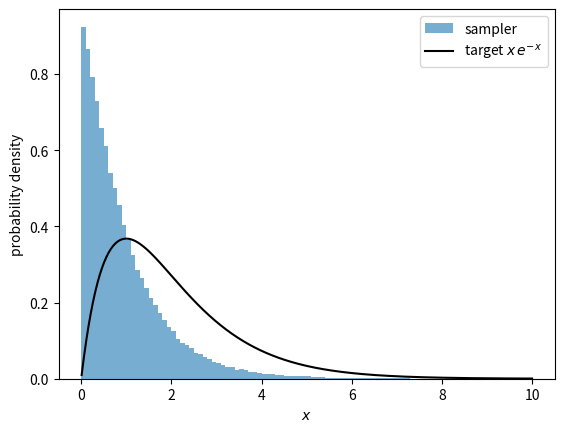

Python code for this plot:
import itertools

import matplotlib.pyplot as plt
import numpy as np

def lowest_states(V, L=8.0, ND=600, k=4):
    # Grid and spacing
    x = np.linspace(-L / 2, L / 2, ND + 1)
    dx = x[1] - x[0]

    # Finite-difference Hamiltonian: kinetic term from the three-point stencil, plus V on the diagonal
    main = 1.0 / dx**2 + V(x)
    off = -0.5 / dx**2 * np.ones(ND)
    H = np.diag(main) + np.diag(off, 1) + np.diag(off, -1)

    # Solve the eigenvalue problem and keep the lowest k states
    E, v = np.linalg.eig(H)
    return E[:k], v[:, :k], x

E, phi, x = lowest_states(lambda x: 0.5 * x**2)
print("E =", E)

# Your tests and your fixed version here

def metropolis_positive(U, x0=1.0, sigma=0.5, n_steps=200_000, seed=0):
    rng = np.random.default_rng(seed)
    x = x0
    samples = []
    accepted = 0
    for _ in range(n_steps):
        # Multiplicative proposal keeps x positive
        x_new = x * np.exp(sigma * rng.normal())
        # Metropolis acceptance
        if rng.random() < np.exp(U(x) - U(x_new)):
            x = x_new
            samples.append(x)
            accepted += 1
    return np.array(samples), accepted / n_steps

samples, acceptance = metropolis_positive(lambda x: x - np.log(x))
print(f"{len(samples)} samples, <x> = {samples.mean():.3f}, Var(x) = {samples.var():.3f}, acceptance = {acceptance:.2f}")

xs = np.linspace(0.01, 10, 400)
plt.hist(samples, bins=100, range=(0, 10), density=True, alpha=0.6, label="sampler")
plt.plot(xs, xs * np.exp(-xs), "k", label=r"target $x\,e^{-x}$")
plt.xlabel("$x$")
plt.ylabel("probability density")
plt.legend()
plt.show()

# Your tests and your fixed version here

def energy(s):
    # E = -sum over nearest-neighbor pairs s_i s_j, each pair counted once (periodic boundaries)
    return -np.sum(s * (np.roll(s, 1, axis=0) + np.roll(s, 1, axis=1)))


def ising_metropolis(L=3, T=2.0, n_sweeps=20_000, seed=0):
    rng = np.random.default_rng(seed)
    s = rng.choice([-1, 1], size=(L, L))
    m_series, e_series = [], []
    for sweep in range(n_sweeps):
        for _ in range(L * L):
            i, j = rng.integers(0, L, size=2)
            s[i, j] *= -1  # trial flip
            neighbors = s[(i + 1) % L, j] + s[i - 1, j] + s[i, (j + 1) % L] + s[i, j - 1]
            dE = -s[i, j] * neighbors  # energy change of the flip
            if dE > 0 and rng.random() > np.exp(-dE / T):
                pass  # rejected
        m_series.append(abs(s.mean()))
        e_series.append(energy(s) / (L * L))
    return np.array(m_series), np.array(e_series)

m, e = ising_metropolis(L=3, T=2.0)
burn = 1000
print(f"L = 3, T = 2: <|m|> = {m[burn:].mean():.3f}, <e> = {e[burn:].mean():.3f}")

# Your exact enumeration, tests, and fixed version here
